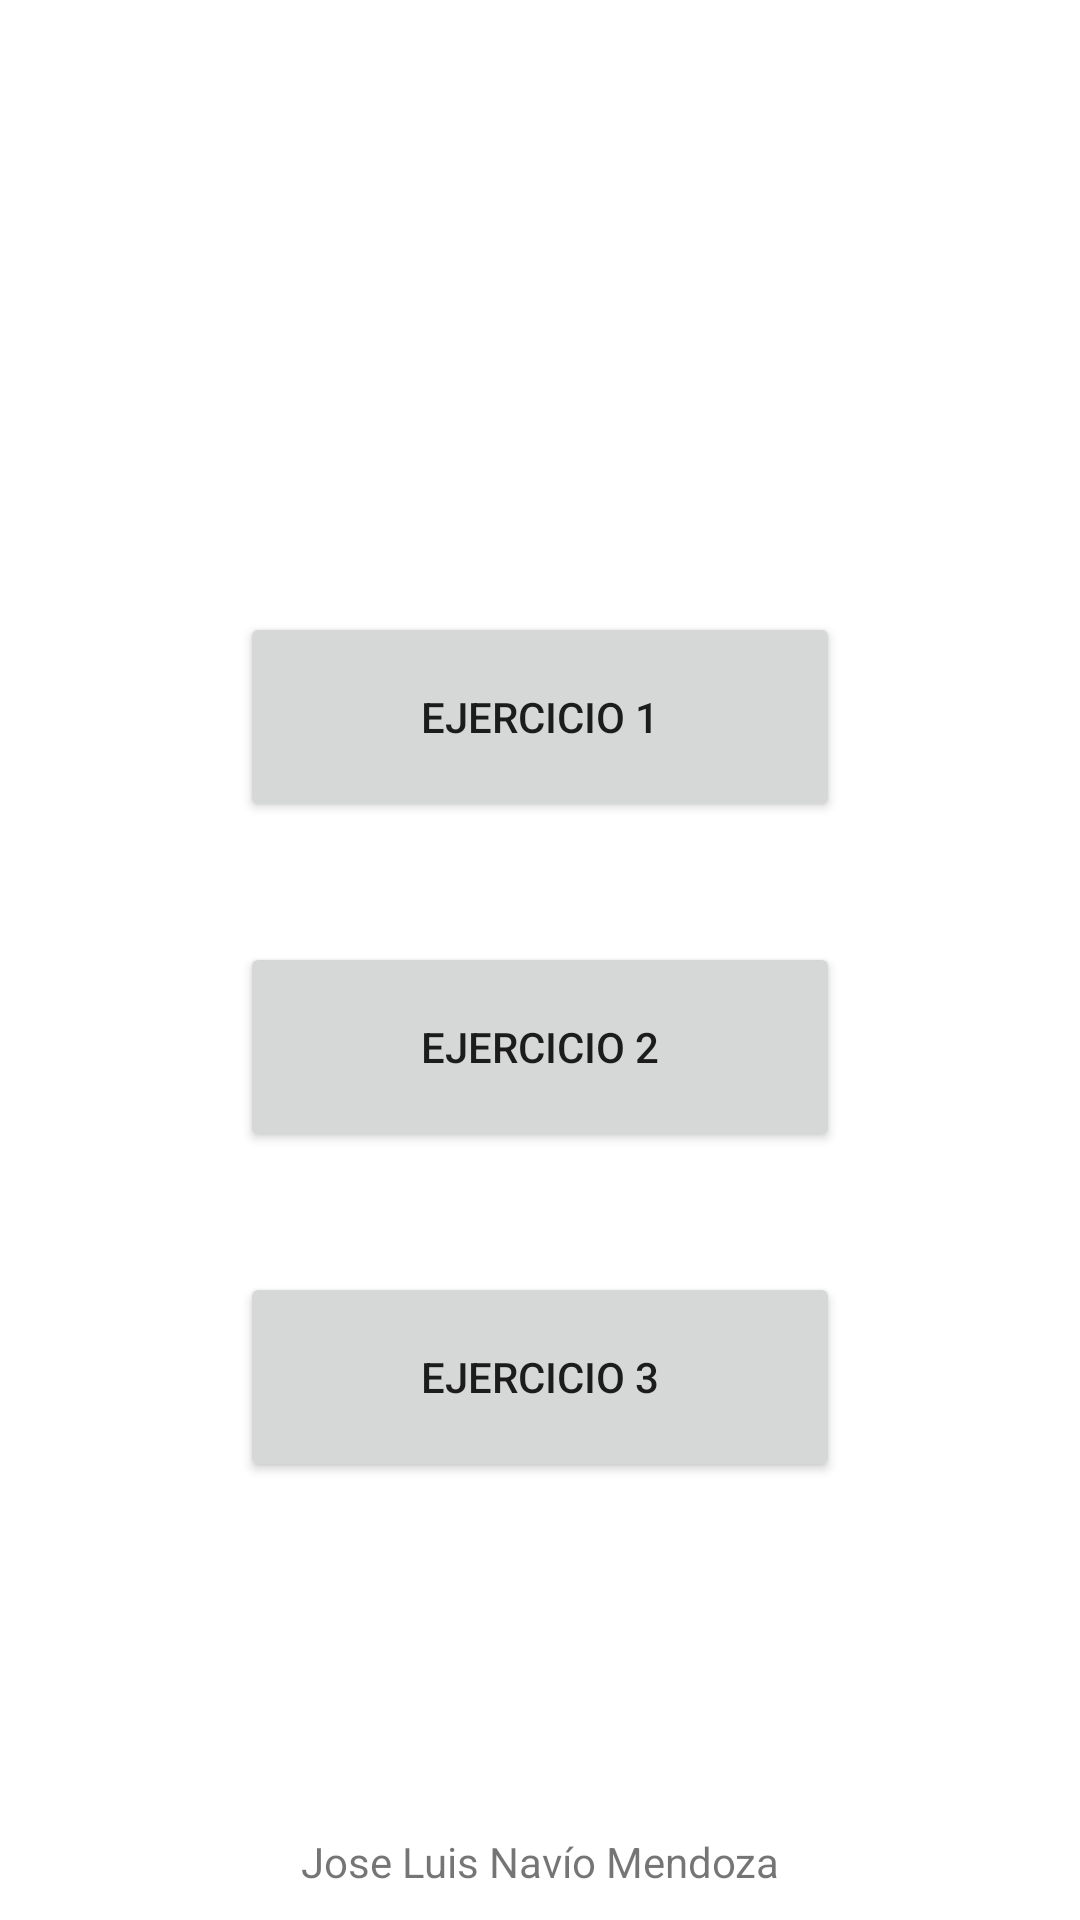

Layout XML and referenced resources for this Android screen:
<!-- AndroidManifest.xml: application theme Theme.CoffeeMore -->
<!-- res/layout/activity_main.xml -->
<LinearLayout xmlns:android="http://schemas.android.com/apk/res/android"
    xmlns:app="http://schemas.android.com/apk/res-auto"
    xmlns:tools="http://schemas.android.com/tools"
    android:layout_width="match_parent"
    android:layout_height="match_parent"
    android:layout_margin="10dp"
    android:orientation="vertical"
    tools:context=".MainActivity">

    <ImageView
        android:id="@+id/imageView"
        android:layout_width="match_parent"
        android:layout_height="184dp"
        app:srcCompat="@drawable/ic_launcher_foreground" />

    <Button
        android:id="@+id/buttonOne"
        android:layout_width="200dp"
        android:layout_height="70dp"
        android:layout_gravity="center"
        android:layout_margin="20dp"
        android:text="Ejercicio 1" />

    <Button
        android:id="@+id/buttonTwo"
        android:layout_width="200dp"
        android:layout_height="70dp"
        android:layout_gravity="center"
        android:layout_margin="20dp"
        android:text="Ejercicio 2" />

    <Button
        android:id="@+id/buttonThree"
        android:layout_width="200dp"
        android:layout_height="70dp"
        android:layout_gravity="center"
        android:layout_margin="20dp"
        android:text="Ejercicio 3" />

    <TextView
        style="@style/Widget.AppCompat.TextView"
        android:layout_width="match_parent"
        android:layout_height="match_parent"
        android:layout_margin="10dp"
        android:gravity="bottom|center_horizontal"
        android:text="Jose Luis Navío Mendoza"
        android:textStyle="normal" />
</LinearLayout>
<!-- resources referenced by this layout -->
<resources>
  <style name="Theme.CoffeeMore" parent="Theme.MaterialComponents.DayNight.DarkActionBar">
          
          <item name="colorPrimary">@color/purple_500</item>
          <item name="colorPrimaryVariant">@color/purple_700</item>
          <item name="colorOnPrimary">@color/white</item>
          
          <item name="colorSecondary">@color/teal_200</item>
          <item name="colorSecondaryVariant">@color/teal_700</item>
          <item name="colorOnSecondary">@color/black</item>
          
          <item name="android:statusBarColor">?attr/colorPrimaryVariant</item>
          
      </style>
  <!-- not gathered from this repository: default colours our renderer supplied (Android Studio template values) -->
  <color name="purple_500">#FF6200EE</color>
  <color name="purple_700">#FF3700B3</color>
  <color name="teal_200">#FF03DAC5</color>
  <color name="teal_700">#FF018786</color>
  <color name="black">#FF000000</color>
  <color name="white">#FFFFFFFF</color>
</resources>
